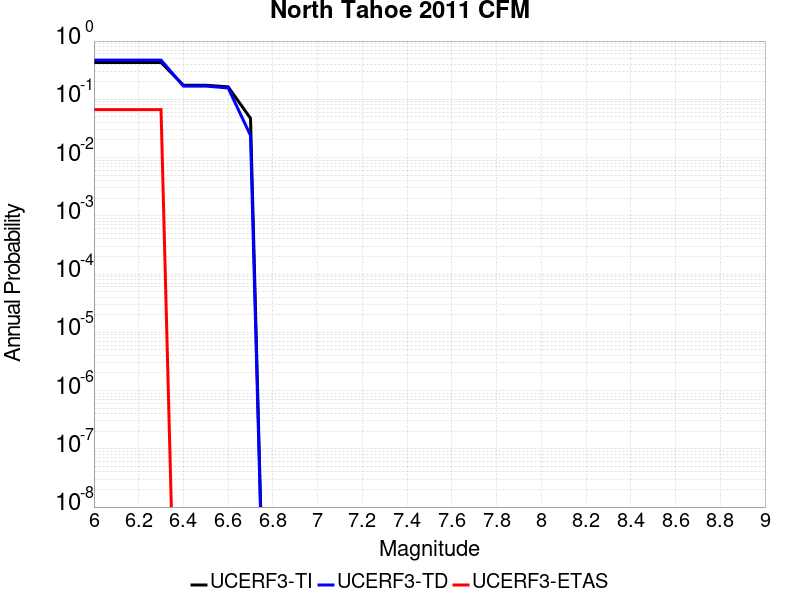

The file beside this chart, header and first rows:
Magnitude, UCERF3-TI Prob, UCERF3-TD Prob, UCERF3-ETAS Prob
6.0, 0.4294, 0.4716, 0.06667
6.1, 0.4294, 0.4716, 0.06667
6.2, 0.4294, 0.4716, 0.06667
6.3, 0.4294, 0.4716, 0.06667
6.4, 0.1746, 0.1686, 0.0
6.5, 0.1746, 0.1686, 0.0
6.6, 0.1637, 0.1566, 0.0
6.7, 0.04715, 0.02394, 0.0
